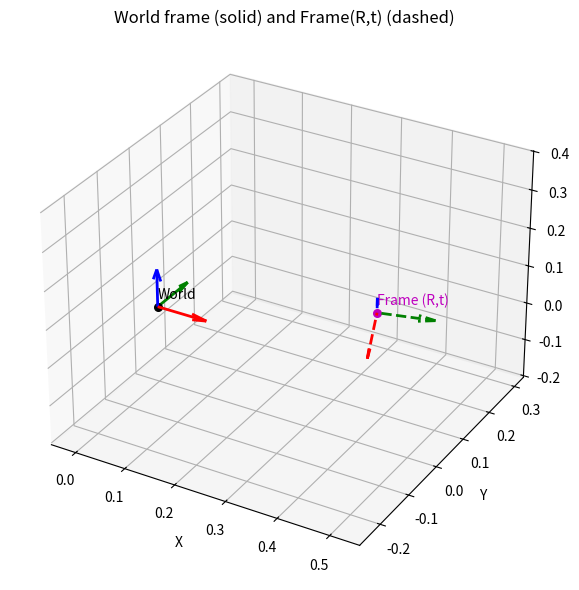

Python code for this plot:
# -*- coding: utf-8 -*-
# 可视化：世界坐标系 与 由 (R, t) 定义的坐标系（x/y/z 轴）
import numpy as np
import matplotlib.pyplot as plt
from mpl_toolkits.mplot3d import Axes3D  # noqa: F401

def set_axes_equal(ax):
    # 让 3D 坐标轴比例相等
    x_limits = ax.get_xlim3d()
    y_limits = ax.get_ylim3d()
    z_limits = ax.get_zlim3d()
    ranges = [x_limits[1]-x_limits[0], y_limits[1]-y_limits[0], z_limits[1]-z_limits[0]]
    centers = [(x_limits[0]+x_limits[1])/2.0, (y_limits[0]+y_limits[1])/2.0, (z_limits[0]+z_limits[1])/2.0]
    radius = 0.5 * max(ranges)
    ax.set_xlim3d([centers[0]-radius, centers[0]+radius])
    ax.set_ylim3d([centers[1]-radius, centers[1]+radius])
    ax.set_zlim3d([centers[2]-radius, centers[2]+radius])

if __name__ == "__main__":
    # 1) 定义旋转矩阵 R 和平移 t（示例：先绕Z 30°，再绕Y 20°，再绕X 10°）
    def rot_x(a): 
        c, s = np.cos(a), np.sin(a)
        return np.array([[1,0,0],[0,c,-s],[0,s,c]])
    def rot_y(a):
        c, s = np.cos(a), np.sin(a)
        return np.array([[c,0,s],[0,1,0],[-s,0,c]])
    def rot_z(a):
        c, s = np.cos(a), np.sin(a)
        return np.array([[c,-s,0],[s,c,0],[0,0,1]])
    R = rot_y(1.5181385170733657) @ rot_y(0.2492888226322032) @ rot_x(-1.7258007925283423)

    R = np.array([[ 0.25098,  0.92983,  0.2691 ],
 [-0.78852,  0.35764, -0.50034],
 [-0.56147 ,-0.08662 , 0.82295]])


    t = np.array([0.41321, 0.04455, 0.11441])  # 平移（单位：米）

    # 2) 轴长度
    L = 0.1  # 每根轴的显示长度
    ex, ey, ez = np.array([L,0,0]), np.array([0,L,0]), np.array([0,0,L])

    # 3) 世界坐标系（原点与轴）
    Ow = np.zeros(3)
    Wx, Wy, Wz = ex, ey, ez

    # 4) 目标坐标系（由 R,t 定义）——轴方向是 R 的列向量
    Of = t
    Fx, Fy, Fz = R[:,0]*L, R[:,1]*L, R[:,2]*L  # 分别对应 x/y/z 轴方向

    # 5) 画图
    fig = plt.figure(figsize=(7,6))
    ax = fig.add_subplot(111, projection='3d')

    # 世界系
    ax.quiver(*Ow, *Wx, color='r', linewidth=2)
    ax.quiver(*Ow, *Wy, color='g', linewidth=2)
    ax.quiver(*Ow, *Wz, color='b', linewidth=2)
    ax.scatter(*Ow, color='k', s=30)
    ax.text(*(Ow + np.array([0,0,0.02])), 'World', color='k')

    # 目标系（R,t）
    ax.quiver(*Of, *Fx, color='r', linestyle='--', linewidth=2)
    ax.quiver(*Of, *Fy, color='g', linestyle='--', linewidth=2)
    ax.quiver(*Of, *Fz, color='b', linestyle='--', linewidth=2)
    ax.scatter(*Of, color='m', s=30)
    ax.text(*(Of + np.array([0,0,0.02])), 'Frame (R,t)', color='m')

    # 辅助范围（包含世界轴端点与目标轴端点）
    pts = np.stack([
        Ow, Ow+Wx, Ow+Wy, Ow+Wz,
        Of, Of+Fx, Of+Fy, Of+Fz
    ], axis=0)
    mins, maxs = pts.min(axis=0), pts.max(axis=0)
    margin = 0.05
    ax.set_xlim(mins[0]-margin, maxs[0]+margin)
    ax.set_ylim(mins[1]-margin, maxs[1]+margin)
    ax.set_zlim(mins[2]-margin, maxs[2]+margin)

    set_axes_equal(ax)
    ax.set_xlabel('X'); ax.set_ylabel('Y'); ax.set_zlabel('Z')
    ax.set_title('World frame (solid) and Frame(R,t) (dashed)')
    plt.tight_layout()
    plt.show()